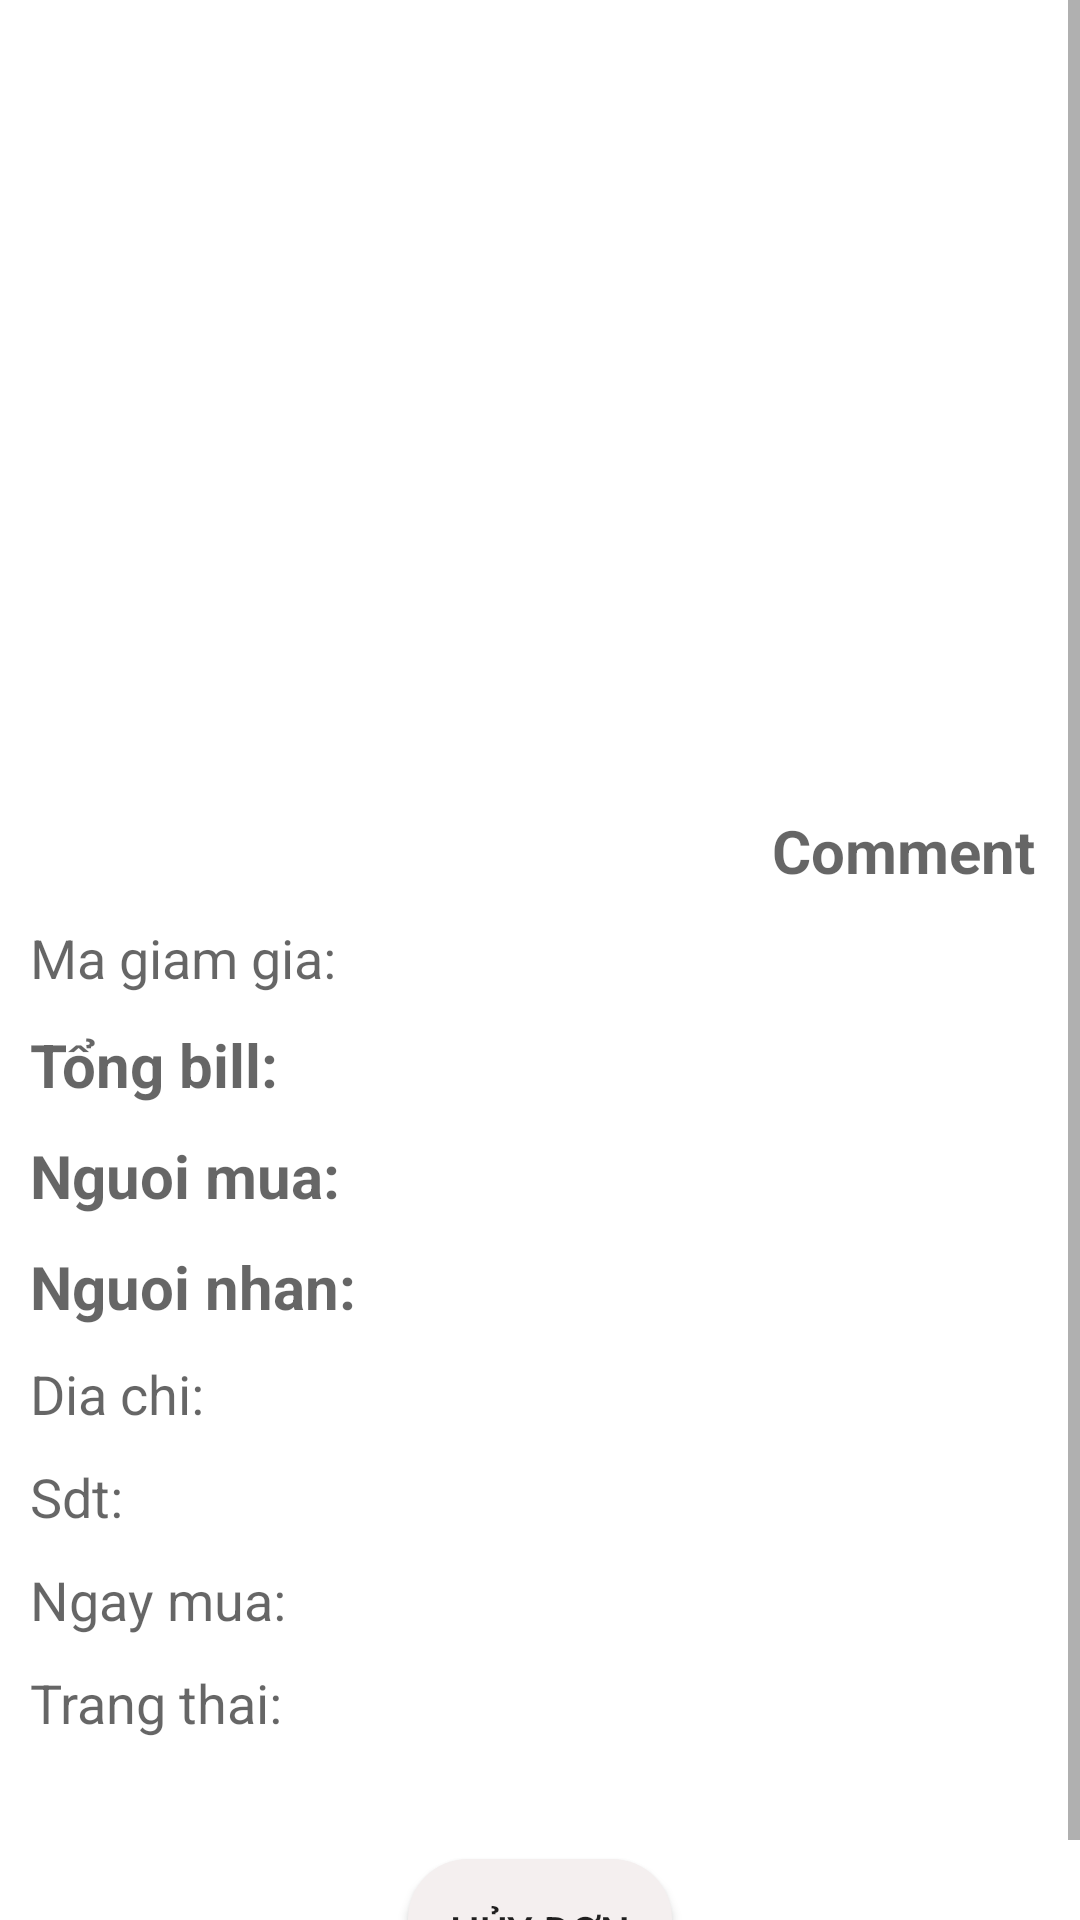

Layout XML and referenced resources for this Android screen:
<!-- AndroidManifest.xml: application theme Theme.UngdungBanXedap -->
<!-- res/layout/activity_history_bill_detail.xml -->
<?xml version="1.0" encoding="utf-8"?>
<LinearLayout xmlns:android="http://schemas.android.com/apk/res/android"
    xmlns:app="http://schemas.android.com/apk/res-auto"
    xmlns:tools="http://schemas.android.com/tools"
    android:layout_width="match_parent"
    android:layout_height="match_parent"
    android:orientation="vertical"
    android:background="@color/white"
    tools:context=".user.BillUserActivity">

    <ScrollView
        android:layout_width="match_parent"
        android:layout_height="match_parent">
        <LinearLayout
            android:orientation="vertical"
            android:layout_width="match_parent"
            android:layout_height="match_parent">

            <androidx.recyclerview.widget.RecyclerView
                android:id="@+id/listSpBillDetail_user"
                android:layout_width="match_parent"
                android:layout_height="260dp"/>
            <TextView
                android:layout_marginTop="10dp"
                android:id="@+id/tv_add_comment"
                android:hint="Comment "
                android:textSize="20dp"
                android:textColor="@color/black"
                android:textStyle="bold"
                android:layout_marginRight="10dp"
                android:layout_gravity="end"
                android:layout_width="wrap_content"
                android:layout_height="wrap_content"/>

            <TextView
                android:layout_marginTop="10dp"
                android:id="@+id/tv_giamGia_user"
                android:hint="Ma giam gia: "
                android:textSize="18dp"
                android:textColor="@color/black"
                android:layout_marginLeft="10dp"
                android:layout_marginRight="10dp"
                android:layout_width="match_parent"
                android:layout_height="wrap_content"/>
            <TextView
                android:id="@+id/tv_tongBIllDetail_user"
                android:hint="Tổng bill: "
                android:textStyle="bold"
                android:textSize="20dp"
                android:textColor="@color/black"
                android:layout_margin="10dp"
                android:layout_width="match_parent"
                android:layout_height="wrap_content"/>
            <TextView
                android:id="@+id/tv_ng_mua_user"
                android:hint="Nguoi mua: "
                android:textStyle="bold"
                android:textSize="20dp"
                android:textColor="@color/black"
                android:layout_marginLeft="10dp"
                android:layout_marginRight="10dp"
                android:layout_width="match_parent"
                android:layout_height="wrap_content"/>
            <TextView
                android:id="@+id/tv_ng_nhan_user"
                android:hint="Nguoi nhan: "
                android:textStyle="bold"
                android:textSize="20dp"
                android:layout_margin="10dp"
                android:textColor="@color/black"
                android:layout_width="match_parent"
                android:layout_height="wrap_content"/>
            <TextView
                android:id="@+id/tv_dia_chi_user"
                android:hint="Dia chi: "
                android:textSize="18dp"
                android:textColor="@color/black"
                android:layout_marginLeft="10dp"
                android:layout_marginRight="10dp"
                android:layout_width="match_parent"
                android:layout_height="wrap_content"/>
            <TextView
                android:id="@+id/tv_sdt_user"
                android:hint="Sdt: "
                android:textColor="@color/black"
                android:textSize="18dp"
                android:layout_margin="10dp"
                android:layout_width="match_parent"
                android:layout_height="wrap_content"/>
            <TextView
                android:id="@+id/tv_ngay_mua_user"
                android:hint="Ngay mua: "
                android:textColor="@color/black"
                android:textSize="18dp"
                android:layout_marginLeft="10dp"
                android:layout_marginRight="10dp"
                android:layout_width="match_parent"
                android:layout_height="wrap_content"/>
            <TextView
                android:id="@+id/tv_trang_thai_user"
                android:hint="Trang thai: "
                android:textSize="18dp"
                android:textColor="@color/black"
                android:layout_margin="10dp"
                android:layout_width="match_parent"
                android:layout_height="wrap_content"/>
            <Button
                android:id="@+id/btn_huyDon"
                android:layout_gravity="center"
                android:text="Hủy đơn"
                android:layout_marginRight="10dp"
                android:layout_marginLeft="10dp"
                android:layout_marginTop="30dp"
                android:layout_weight="5"
                android:background="@drawable/bogoc_button"
                android:layout_width="wrap_content"
                android:layout_height="wrap_content"/>
        </LinearLayout>
    </ScrollView>
</LinearLayout>
<!-- resources referenced by this layout -->
<resources>
  <color name="black">#FF000000</color>
  <color name="white">#FFFFFFFF</color>
  <!-- drawable bogoc_button (drawable) -->
  <?xml version="1.0" encoding="utf-8"?>
  <selector xmlns:android="http://schemas.android.com/apk/res/android">
      <item>
          <shape android:shape="rectangle">
  
              <corners android:radius="20dp" />
              <solid android:color="#F4EFEF" />
          </shape>
  
      </item>
  </selector>
  <style name="Theme.UngdungBanXedap" parent="Theme.AppCompat.DayNight.NoActionBar">
          
          <item name="colorPrimary">@color/purple_500</item>
          <item name="colorPrimaryVariant">@color/purple_700</item>
          <item name="colorOnPrimary">@color/white</item>
          
          <item name="colorSecondary">@color/teal_200</item>
          <item name="colorSecondaryVariant">@color/teal_700</item>
          <item name="colorOnSecondary">@color/black</item>
          
          <item name="android:statusBarColor">?attr/colorPrimaryVariant</item>
          
      </style>
  <color name="purple_500">#FF6200EE</color>
  <color name="purple_700">#FF3700B3</color>
  <color name="teal_200">#FF03DAC5</color>
  <color name="teal_700">#FF018786</color>
</resources>
